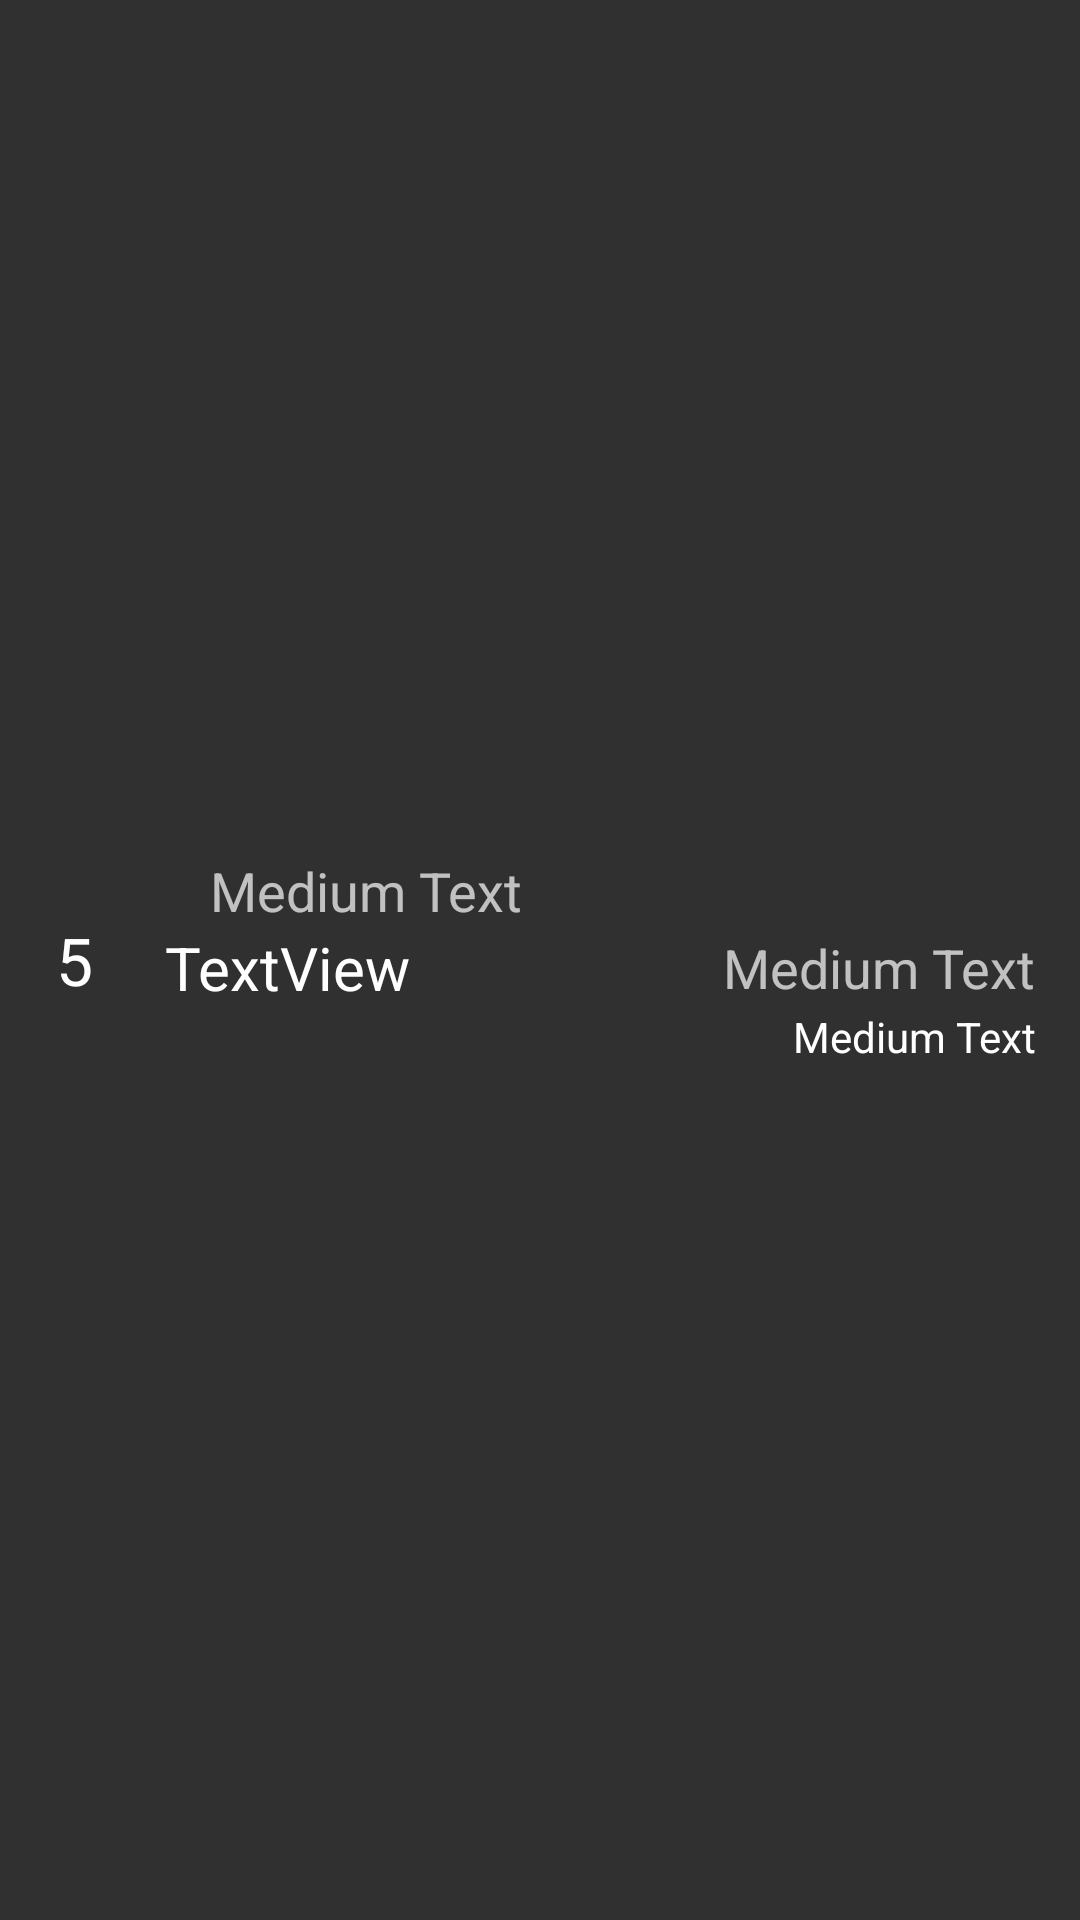

Reconstruct the res/layout file that produces this screen, plus the resources it refers to.
<!-- AndroidManifest.xml: application theme AppTheme -->
<!-- res/layout/custom_listview_toppilotos.xml -->
<?xml version="1.0" encoding="utf-8"?>
<LinearLayout xmlns:android="http://schemas.android.com/apk/res/android"
    android:orientation="horizontal" android:layout_width="match_parent"
    android:layout_height="match_parent"
    android:gravity="center_vertical">

    <LinearLayout
        android:orientation="vertical"
        android:layout_width="50dp"
        android:layout_height="wrap_content">

        <TextView
            android:layout_width="wrap_content"
            android:layout_height="wrap_content"
            android:textAppearance="?android:attr/textAppearanceLarge"
            android:text="5"
            android:id="@+id/tvCLVOpcionesTop"
            android:layout_gravity="center"
            android:layout_margin="10dp" />

    </LinearLayout>

    <LinearLayout
        android:orientation="vertical"
        android:layout_width="match_parent"
        android:layout_height="wrap_content">

        <LinearLayout
            android:orientation="horizontal"
            android:layout_width="match_parent"
            android:layout_height="wrap_content"
            android:layout_gravity="center"
            android:gravity="left|center_vertical">

            <ImageView
                android:layout_width="20dp"
                android:layout_height="20dp"
                android:id="@+id/imgTrofeosTop"
                android:scaleType="centerCrop"
                android:minHeight="10dp"
                android:minWidth="10dp"
                android:layout_gravity="center" />

            <TextView
                android:layout_width="wrap_content"
                android:layout_height="wrap_content"
                android:textAppearance="?android:attr/textAppearanceMedium"
                android:text="Medium Text"
                android:id="@+id/tvCLVOpcionesTrofeos" />
        </LinearLayout>

        <LinearLayout
            android:orientation="horizontal"
            android:layout_width="fill_parent"
            android:layout_height="match_parent"
            android:gravity="center_horizontal"
            android:weightSum="2">

                <TextView
                    android:id="@+id/tvCLVOpciones1"
                    android:layout_width="wrap_content"
                    android:layout_height="wrap_content"
                    android:textSize="20sp"
                    android:text="@string/aux"
                    android:textColor="#FFFFFF"
                    android:layout_gravity="center"
                    android:layout_marginLeft="5dp"
                    android:layout_weight="1" />
                <TextView
                    android:layout_width="wrap_content"
                    android:layout_height="wrap_content"
                    android:textAppearance="?android:attr/textAppearanceMedium"
                    android:text="Medium Text"
                    android:id="@+id/tvCLVOpcionesEquipo"
                    android:layout_gravity="center"
                    android:layout_weight="1"
                    android:gravity="right"
                    android:layout_marginRight="15dp" />
        </LinearLayout>

        <TextView
            android:layout_width="fill_parent"
            android:layout_height="wrap_content"
            android:textAppearance="?android:attr/textAppearanceSmall"
            android:text="Medium Text"
            android:id="@+id/tvCLVOpcionesH"
            android:layout_gravity="left|center"
            android:textColor="#ffffff"
            android:layout_marginRight="15dp"
            android:gravity="right" />

    </LinearLayout>

</LinearLayout>
<!-- resources referenced by this layout -->
<resources>
  <string name="aux">TextView</string>
  <style name="AppTheme" parent="Theme.AppCompat.NoActionBar">
          <item name="colorPrimary">@color/colorPrimary</item>
          <item name="colorPrimaryDark">@color/colorPrimaryDark</item>
          <item name="colorAccent">@color/colorAccent</item>
          <item name="android:windowAnimationStyle">@anim/fadeout</item>
      </style>
  <color name="colorPrimary">#0094d9</color>
  <color name="colorPrimaryDark">#005379</color>
  <color name="colorAccent">#009fb1</color>
</resources>
